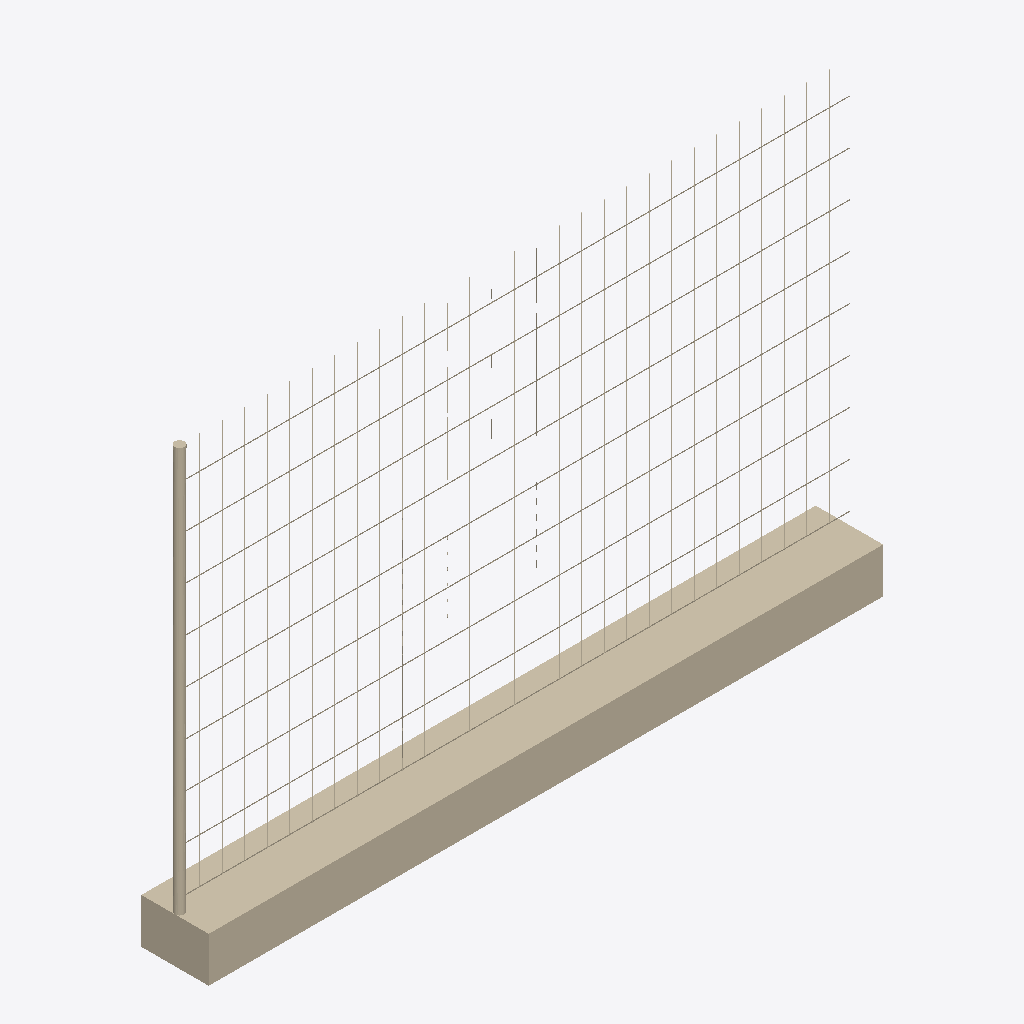
Isometric view of an IFC building model (IFC-SPF (STEP), schema IFC2X3, length unit metre), seen from the south-west, elements coloured by IFC class: 1 wall (beige).
Extent 3.0 m × 0.3 m × 2.0 m (x, y, z). Storeys (1): Port de Barcelona at 0.00 m. Elements (1): 1 IfcWall.

HEADER;
FILE_DESCRIPTION(('ViewDefinition [CoordinationView_V2.0]'),'2;1');
FILE_NAME('C:\\Users\\Andres (Ingreen)\\AppData\\Local\\Packages\\48598BIMMars.313206BE35C6','',(''),(''),'','','');
FILE_SCHEMA(('IFC2X3'));
ENDSEC;
DATA;
#81029=IFCPROJECT('0dmdwsXKz5CvxXqNAUKCiX',$,'Port de Barcelona',$,$,'Nombre de proyecto','Estado de proyecto',(#16),#81030);
#8=IFCSITE('0dmdwsXKz5CvxXqNAUKCiZ',$,'Port de Barcelona',$,'',#3,$,$,.ELEMENT.,(40,25,13,9643),(-3,-42,-20,-772056),0.0,$,$);
#1=IFCBUILDING('0dmdwsXKz5CvxXqNAUKCiW',$,'',$,$,#2,$,'',.ELEMENT.,$,$,$);
#6=IFCBUILDINGSTOREY('0dmdwsXKz5CvxXqN9Xhpx_',$,'Port de Barcelona',$,$,#7,$,'Port de Barcelona',.ELEMENT.,0.0);
#9=IFCWALL('1Z$byIr3vDS8zLRrp9V3yW',$,'APBCN-URB-CER-Cerramiento_Malla_Mepsa:APBCN-URB-CER-Cerramiento_Malla_Mepsa:136436',$,'APBCN-URB-CER-Cerramiento_Malla_Mepsa:APBCN-URB-CER-Cerramiento_Malla_Mepsa:137295',#10,#13,'136436');
ENDSEC;
